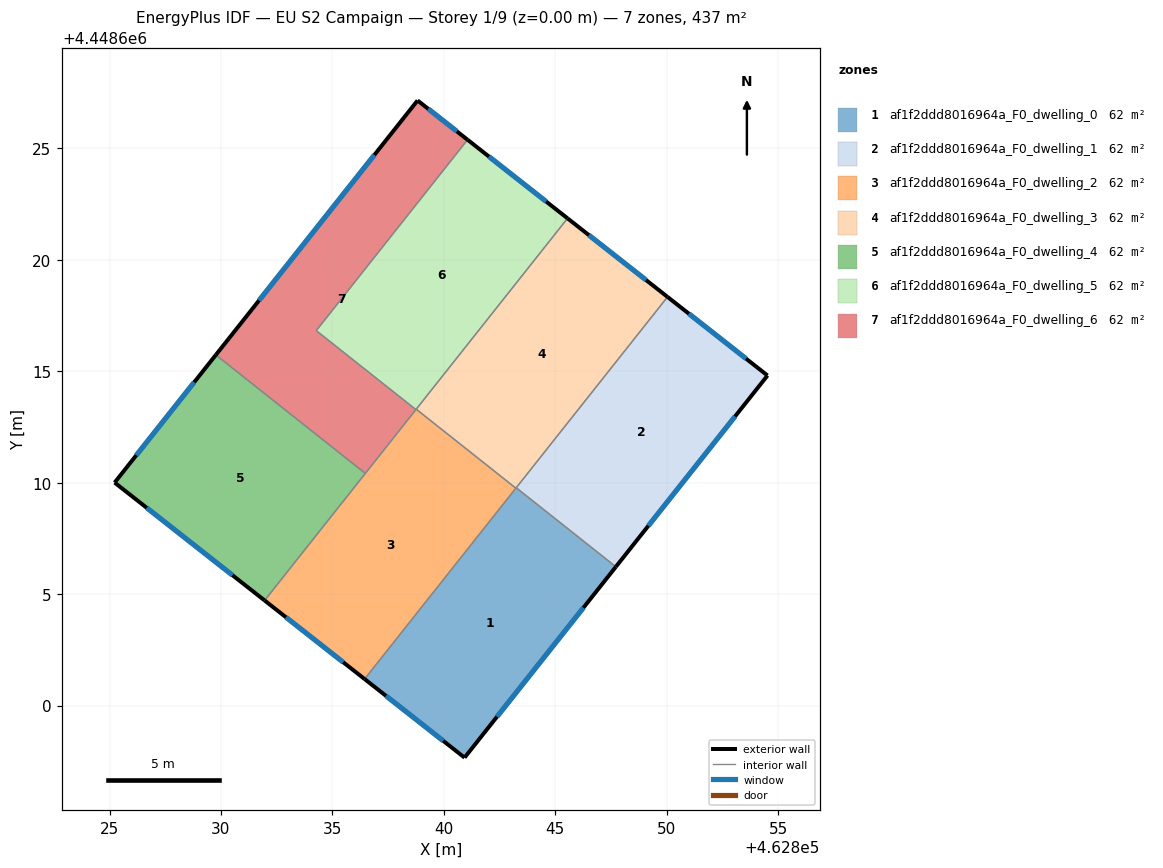
=== STOREY PLAN SPEC (per zone: floor XY polygon, exterior-wall plan segments, windows/doors) ===
zone 1: af1f2ddd8016964a_F0_dwelling_0  (62.4 m²)
  floor: (462847.72, 4448606.23) (462840.93, 4448597.66) (462836.45, 4448601.19) (462843.25, 4448609.77)
  exterior wall: (462840.93, 4448597.66) – (462847.72, 4448606.23)  [10.9 m]
    window: (462842.39, 4448599.50) – (462846.27, 4448604.39)  [10.7 m²]
  exterior wall: (462836.45, 4448601.19) – (462840.93, 4448597.66)  [5.7 m]
    window: (462837.41, 4448600.43) – (462839.97, 4448598.42)  [5.6 m²]
  interior walls: 3
zone 2: af1f2ddd8016964a_F0_dwelling_1  (62.4 m²)
  floor: (462854.53, 4448614.81) (462847.72, 4448606.23) (462843.25, 4448609.77) (462850.04, 4448618.34)
  exterior wall: (462847.72, 4448606.23) – (462854.53, 4448614.81)  [11.0 m]
    window: (462849.18, 4448608.07) – (462853.07, 4448612.97)  [10.7 m²]
  exterior wall: (462854.53, 4448614.81) – (462850.04, 4448618.34)  [5.7 m]
    window: (462853.57, 4448615.57) – (462851.00, 4448617.58)  [5.6 m²]
  interior walls: 2
zone 3: af1f2ddd8016964a_F0_dwelling_2  (62.4 m²)
  floor: (462843.24, 4448609.75) (462836.45, 4448601.19) (462831.96, 4448604.71) (462838.76, 4448613.30)
  exterior wall: (462831.96, 4448604.71) – (462836.45, 4448601.19)  [5.7 m]
    window: (462832.92, 4448603.96) – (462835.48, 4448601.94)  [5.6 m²]
  interior walls: 5
zone 4: af1f2ddd8016964a_F0_dwelling_3  (62.5 m²)
  floor: (462850.04, 4448618.34) (462843.24, 4448609.75) (462838.76, 4448613.30) (462845.55, 4448621.86)
  exterior wall: (462850.04, 4448618.34) – (462845.55, 4448621.86)  [5.7 m]
    window: (462849.08, 4448619.09) – (462846.52, 4448621.11)  [5.6 m²]
  interior walls: 4
zone 5: af1f2ddd8016964a_F0_dwelling_4  (62.4 m²)
  floor: (462836.48, 4448610.42) (462831.96, 4448604.71) (462825.23, 4448610.00) (462829.77, 4448615.74)
  exterior wall: (462829.77, 4448615.74) – (462825.23, 4448610.00)  [7.3 m]
    window: (462828.80, 4448614.51) – (462826.20, 4448611.23)  [7.2 m²]
  exterior wall: (462825.23, 4448610.00) – (462831.96, 4448604.71)  [8.6 m]
    window: (462826.67, 4448608.87) – (462830.52, 4448605.85)  [8.4 m²]
  interior walls: 2
zone 6: af1f2ddd8016964a_F0_dwelling_5  (62.5 m²)
  floor: (462845.55, 4448621.86) (462838.75, 4448613.28) (462834.28, 4448616.83) (462841.07, 4448625.39)
  exterior wall: (462845.55, 4448621.86) – (462841.07, 4448625.39)  [5.7 m]
    window: (462844.59, 4448622.62) – (462842.03, 4448624.64)  [5.6 m²]
  interior walls: 4
zone 7: af1f2ddd8016964a_F0_dwelling_6  (62.4 m²)
  floor: (462841.07, 4448625.39) (462834.28, 4448616.83) (462838.75, 4448613.28) (462836.48, 4448610.42) (462829.77, 4448615.74) (462838.82, 4448627.15)
  exterior wall: (462838.82, 4448627.15) – (462829.77, 4448615.74)  [14.6 m]
    window: (462836.88, 4448624.71) – (462831.71, 4448618.18)  [14.3 m²]
  exterior wall: (462841.07, 4448625.39) – (462838.82, 4448627.15)  [2.9 m]
    window: (462840.59, 4448625.77) – (462839.30, 4448626.78)  [2.8 m²]
  interior walls: 4

=== DERIVED (storey summary) ===
Building: EU S2 Campaign
Storey: 1 of 9  (floor level z = 0.00 m)
Storey gross floor area: 437.1 m²
Zones on this storey: 7
  - af1f2ddd8016964a_F0_dwelling_0: floor 62.4 m²; exterior wall 16.6 m (49.9 m²); 2 window(s) 16.3 m²; WWR 32.7%
  - af1f2ddd8016964a_F0_dwelling_1: floor 62.4 m²; exterior wall 16.7 m (50.0 m²); 2 window(s) 16.3 m²; WWR 32.7%
  - af1f2ddd8016964a_F0_dwelling_2: floor 62.4 m²; exterior wall 5.7 m (17.1 m²); 1 window(s) 5.6 m²; WWR 32.7%
  - af1f2ddd8016964a_F0_dwelling_3: floor 62.5 m²; exterior wall 5.7 m (17.1 m²); 1 window(s) 5.6 m²; WWR 32.7%
  - af1f2ddd8016964a_F0_dwelling_4: floor 62.4 m²; exterior wall 15.9 m (47.6 m²); 2 window(s) 15.6 m²; WWR 32.7%
  - af1f2ddd8016964a_F0_dwelling_5: floor 62.5 m²; exterior wall 5.7 m (17.1 m²); 1 window(s) 5.6 m²; WWR 32.7%
  - af1f2ddd8016964a_F0_dwelling_6: floor 62.4 m²; exterior wall 17.4 m (52.3 m²); 2 window(s) 17.1 m²; WWR 32.7%
Zone adjacency (shared interzone walls):
  - af1f2ddd8016964a_F0_dwelling_0 ↔ af1f2ddd8016964a_F0_dwelling_1
  - af1f2ddd8016964a_F0_dwelling_0 ↔ af1f2ddd8016964a_F0_dwelling_2
  - af1f2ddd8016964a_F0_dwelling_0 ↔ af1f2ddd8016964a_F0_dwelling_3
  - af1f2ddd8016964a_F0_dwelling_1 ↔ af1f2ddd8016964a_F0_dwelling_3
  - af1f2ddd8016964a_F0_dwelling_2 ↔ af1f2ddd8016964a_F0_dwelling_3
  - af1f2ddd8016964a_F0_dwelling_2 ↔ af1f2ddd8016964a_F0_dwelling_4
  - af1f2ddd8016964a_F0_dwelling_2 ↔ af1f2ddd8016964a_F0_dwelling_5
  - af1f2ddd8016964a_F0_dwelling_2 ↔ af1f2ddd8016964a_F0_dwelling_6
  - af1f2ddd8016964a_F0_dwelling_3 ↔ af1f2ddd8016964a_F0_dwelling_5
  - af1f2ddd8016964a_F0_dwelling_4 ↔ af1f2ddd8016964a_F0_dwelling_6
  - af1f2ddd8016964a_F0_dwelling_5 ↔ af1f2ddd8016964a_F0_dwelling_6